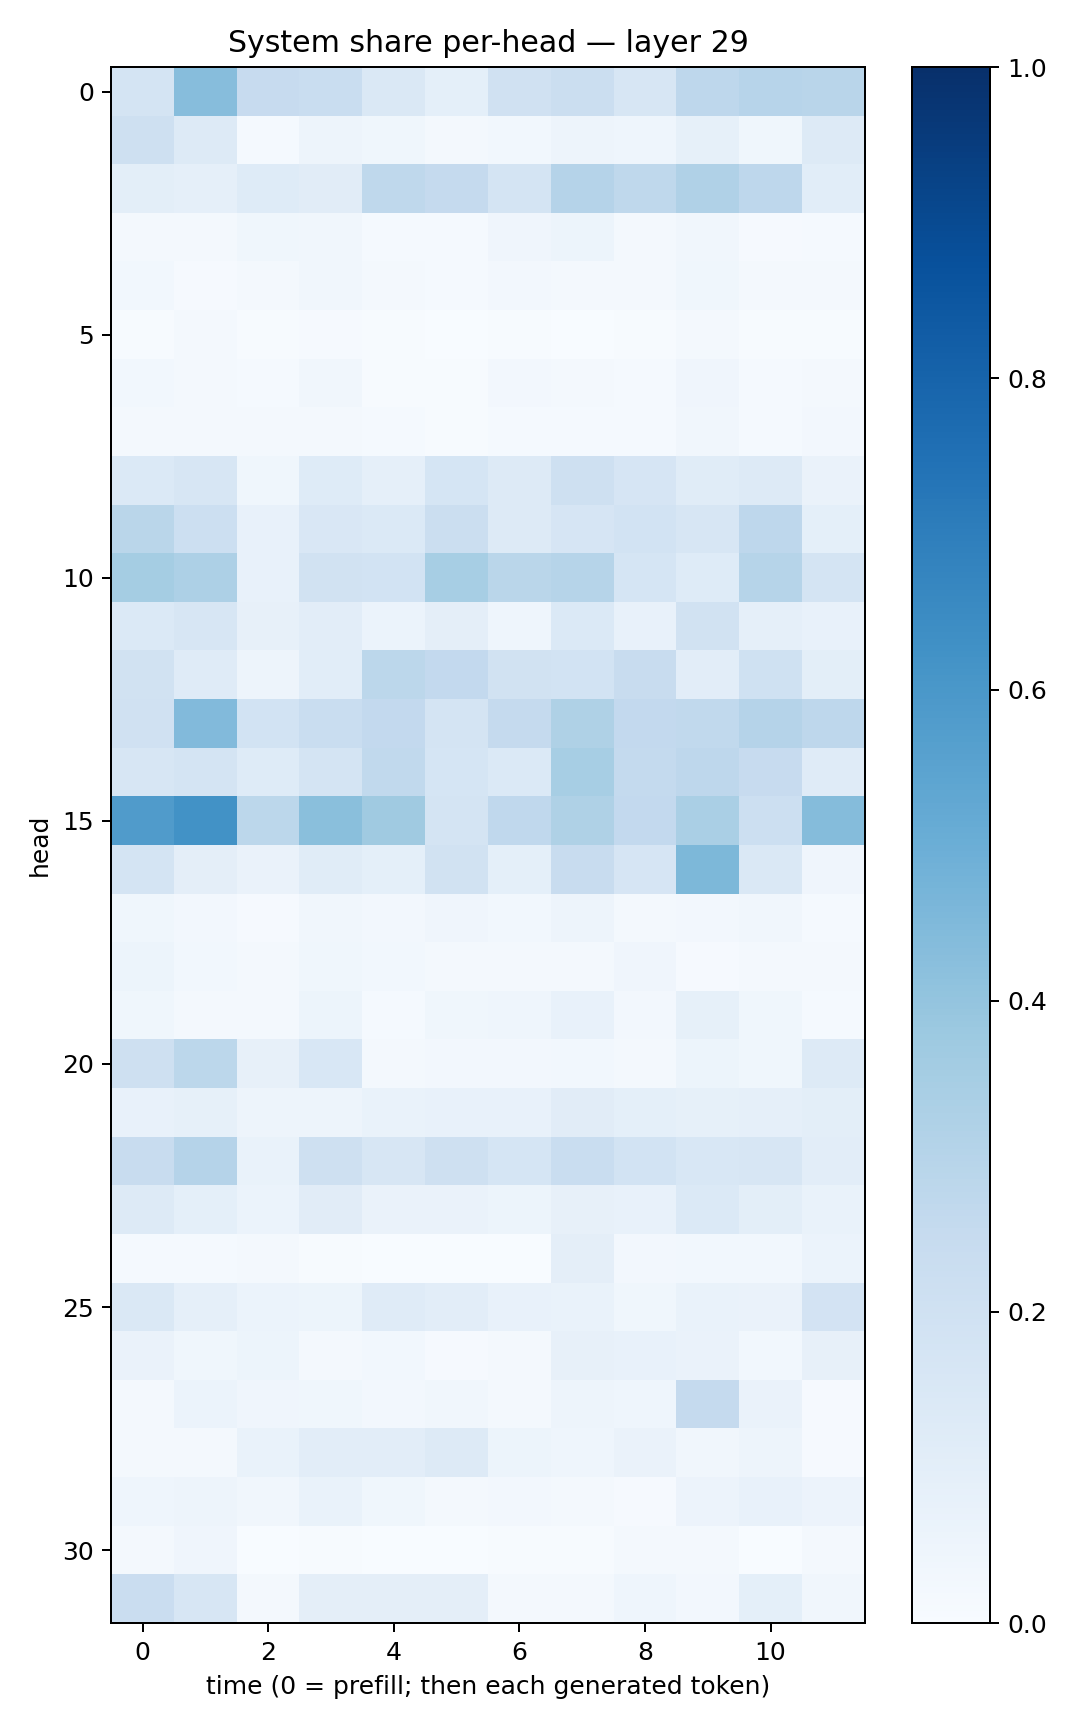

The file beside this chart, header and first rows:
0.17886731, 0.43041223, 0.24349174, 0.23394483, 0.14375262, 0.09039366, 0.19884072, 0.22388151, 0.1603128, 0.27664825, 0.29611436, 0.29104236
0.2075, 0.1299, 0.01385, 0.05012, 0.03632, 0.01859, 0.03067, 0.0501, 0.04583, 0.08311, 0.03681, 0.1275
0.101, 0.0883, 0.1226, 0.1113, 0.2708, 0.2512, 0.1765, 0.304, 0.2722, 0.3169, 0.2751, 0.1083
0.02254, 0.01576, 0.03898, 0.03178, 0.01252, 0.01537, 0.04287, 0.05199, 0.01763, 0.03407, 0.01136, 0.01434
0.03021, 0.009611, 0.01996, 0.03402, 0.02148, 0.01505, 0.02541, 0.01826, 0.01605, 0.03634, 0.01817, 0.01818
0.005801, 0.01608, 0.006437, 0.00793, 0.00547, 0.002686, 0.004605, 0.003804, 0.007514, 0.01573, 0.005365, 0.004405
0.02785, 0.01874, 0.01324, 0.03482, 0.0068, 0.006431, 0.02497, 0.01812, 0.01268, 0.03907, 0.01506, 0.02059
0.02155, 0.01753, 0.01767, 0.0207, 0.01209, 0.006894, 0.01506, 0.01296, 0.01469, 0.03164, 0.01549, 0.02398
0.1398, 0.1586, 0.03815, 0.1237, 0.08981, 0.1693, 0.1268, 0.206, 0.1672, 0.1166, 0.1286, 0.0662
0.2873, 0.2165, 0.0724, 0.1517, 0.137, 0.2228, 0.1271, 0.1666, 0.1868, 0.1626, 0.2762, 0.09091
0.3522, 0.3266, 0.07122, 0.1946, 0.1871, 0.3461, 0.2853, 0.3006, 0.1711, 0.1222, 0.3, 0.1724
0.1378, 0.1616, 0.08047, 0.1037, 0.05994, 0.09726, 0.04684, 0.1398, 0.07396, 0.1946, 0.08643, 0.07225
0.1905, 0.1176, 0.05011, 0.1084, 0.2806, 0.2602, 0.1943, 0.1858, 0.2365, 0.1042, 0.2017, 0.09839
0.1955, 0.4424, 0.187, 0.233, 0.2602, 0.1797, 0.2509, 0.3218, 0.2599, 0.2642, 0.301, 0.274
0.1591, 0.1742, 0.1246, 0.1779, 0.2644, 0.1715, 0.1398, 0.3449, 0.2546, 0.2744, 0.2461, 0.1175
0.5804, 0.623, 0.2811, 0.4244, 0.3696, 0.1777, 0.2694, 0.3229, 0.2608, 0.3382, 0.2175, 0.4346
0.1729, 0.09509, 0.06299, 0.1147, 0.09142, 0.1919, 0.0911, 0.2358, 0.1669, 0.4548, 0.1409, 0.04018
0.03723, 0.02711, 0.008715, 0.03144, 0.02685, 0.03962, 0.03046, 0.04731, 0.01976, 0.02732, 0.03283, 0.01316
0.05209, 0.02762, 0.02004, 0.0372, 0.02771, 0.01946, 0.02119, 0.02298, 0.0412, 0.00963, 0.01758, 0.01955
0.03669, 0.01575, 0.01673, 0.05395, 0.01475, 0.03535, 0.0448, 0.07789, 0.02446, 0.08586, 0.03756, 0.01318
0.2058, 0.2774, 0.07884, 0.1534, 0.01599, 0.02595, 0.02617, 0.02921, 0.02332, 0.05229, 0.0384, 0.1318
0.07125, 0.08377, 0.05024, 0.04761, 0.06803, 0.07441, 0.07134, 0.1097, 0.09078, 0.08508, 0.08757, 0.0985
0.2387, 0.3015, 0.07001, 0.2105, 0.1585, 0.2099, 0.1693, 0.2319, 0.1874, 0.1525, 0.1584, 0.1045
0.1262, 0.09147, 0.06184, 0.1111, 0.0626, 0.06528, 0.05079, 0.08049, 0.07471, 0.1371, 0.09939, 0.06975
0.01324, 0.01279, 0.01599, 0.007184, 0.003412, 0.003279, 0.003885, 0.09738, 0.02669, 0.03003, 0.02915, 0.06193
0.1431, 0.08613, 0.05919, 0.05287, 0.121, 0.1021, 0.07504, 0.06855, 0.03843, 0.06886, 0.06584, 0.1811
0.06337, 0.03565, 0.0541, 0.02308, 0.02948, 0.008913, 0.01777, 0.07897, 0.07375, 0.06329, 0.03015, 0.08089
0.01975, 0.06177, 0.04178, 0.03723, 0.02683, 0.03334, 0.02176, 0.05018, 0.04454, 0.2518, 0.06366, 0.009787
0.01972, 0.02088, 0.06802, 0.1045, 0.1032, 0.1315, 0.05257, 0.0445, 0.06429, 0.03503, 0.04887, 0.007985
0.04527, 0.04825, 0.03181, 0.06884, 0.03687, 0.02172, 0.0247, 0.02172, 0.01093, 0.05617, 0.07685, 0.05578
0.01595, 0.04119, 0.002094, 0.003983, 0.002677, 0.001647, 0.006216, 0.007207, 0.01855, 0.02103, 0.003331, 0.02102
0.2286, 0.1574, 0.02208, 0.09538, 0.09434, 0.0946, 0.01987, 0.01982, 0.04589, 0.02614, 0.09244, 0.03278
